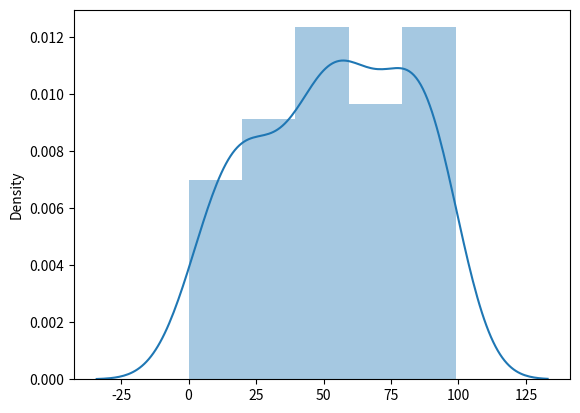
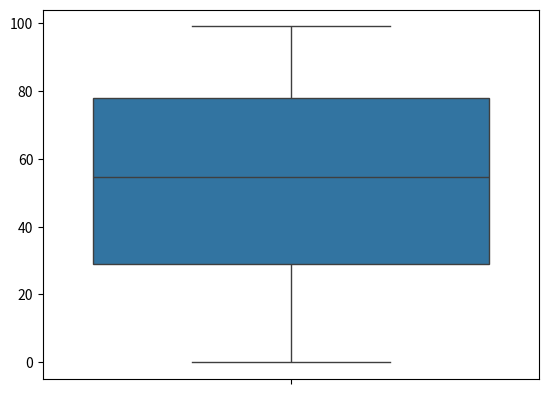
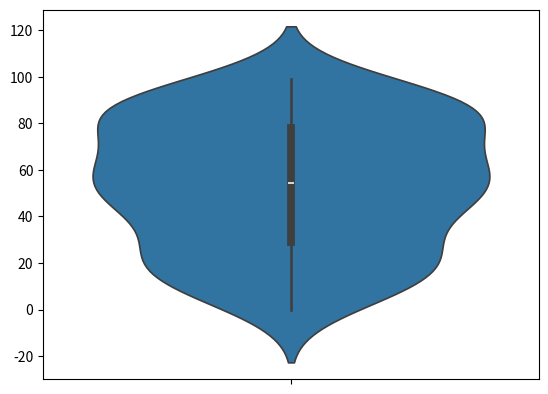
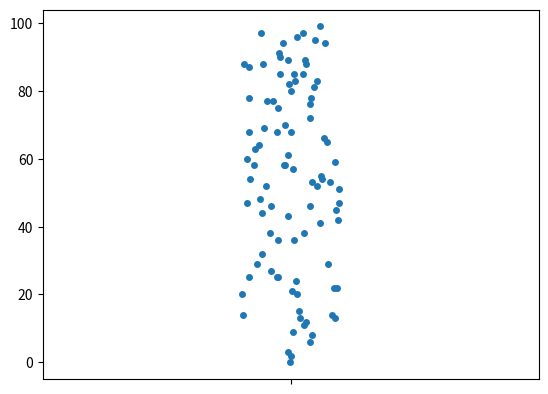

Reproduce these figures in Python, in order.
import seaborn as sns
import matplotlib.pyplot as plt
import json
import random
import numpy as np
import pandas as pd


def prepareGraph(relationDict, threshold=-99):
	"""
	Build a json file to render html.
	:param relationDict:
	:param threshold:
	:return:
	"""
	nodesDict = {}
	toJson = {}

	nodesSet = set()
	weightDict = {}
	for key, value in relationDict.items():
		nodes = key.split("-")
		nodesSet.update(nodes)
		for node in nodes:
			weightDict[node] = weightDict.get(node, 0) + value

	nodesSet = set([x for x in nodesSet if float(weightDict.get(x, -1)) > threshold])
	for id_, node in enumerate(nodesSet):
		nodesDict[node] = id_
	
	toJson["nodes"] = [
	{"name": node + ": {}".format(weightDict.get(node, "-1")), "image": "point{}.png".format(random.randint(0, 1))}
		for node in nodesDict.keys()
	]

	edgesDict = {}
	edgesList = []
	for key in relationDict.keys():
		nodes = key.split("-")
		for i in range(len(nodes) - 1):
			sourceId = nodesDict.get(nodes[i], None)
			targetId = nodesDict.get(nodes[i+1], None)
			if sourceId and targetId:
				if not (edgesDict.get(sourceId, None)):
					edgesDict[sourceId] = []
				edgesDict[sourceId].append(targetId)

	for key, values in edgesDict.items():
		for value in values:
			edgesList.append({"source":key, "target":value})

	if not edgesList:
		raise Exception("Warning：no edge exist，maybe threshold is too high，please try decrease it.")

	toJson["edges"] = edgesList
	jsonString = json.dumps(toJson)
	with open("relation.json", "w", encoding="utf-8") as f:
		f.write(jsonString)


def getRelationDict(percentile_min=0, percentile_max=100):
	"""
	Assume that you can generate or read data and transform them to relation dict.
	For example
	:param percentile_min: threshold of minimum percentile
	:param percentile_max: threshold of maximum percentile
	:return: a relation map
	"""

	relationDict = {}
	for i in range(100):
		source = chr(random.randint(65, 90))
		target = chr(random.randint(65, 90))
		relationDict[source + "-" + target] = random.randint(0, 99)

	# 过滤掉低于95%分位数的
	threshold_min = np.percentile([x for x in relationDict.values()], percentile_min)
	threshold_max = np.percentile([x for x in relationDict.values()], percentile_max)

	draw([x for x in relationDict.values()], "theme_")

	return {key: value for key, value in relationDict.items() if threshold_min <= value <= threshold_max}


def draw(datas, prefix):

	sns.distplot(datas)
	plt.savefig(prefix + "distplot.jpg")
	plt.clf()

	sns.boxplot(datas)
	plt.savefig(prefix + "boxplot.jpg")
	plt.clf()

	sns.violinplot(datas)
	plt.savefig(prefix + "violinpot.jpg")
	plt.clf()

	sns.stripplot(datas)
	plt.savefig(prefix + "stripplot.jpg")
	plt.clf()

if __name__ == "__main__":

	relationDict = getRelationDict(percentile_min=85, percentile_max=100)
	prepareGraph(relationDict, threshold=-99)

	
